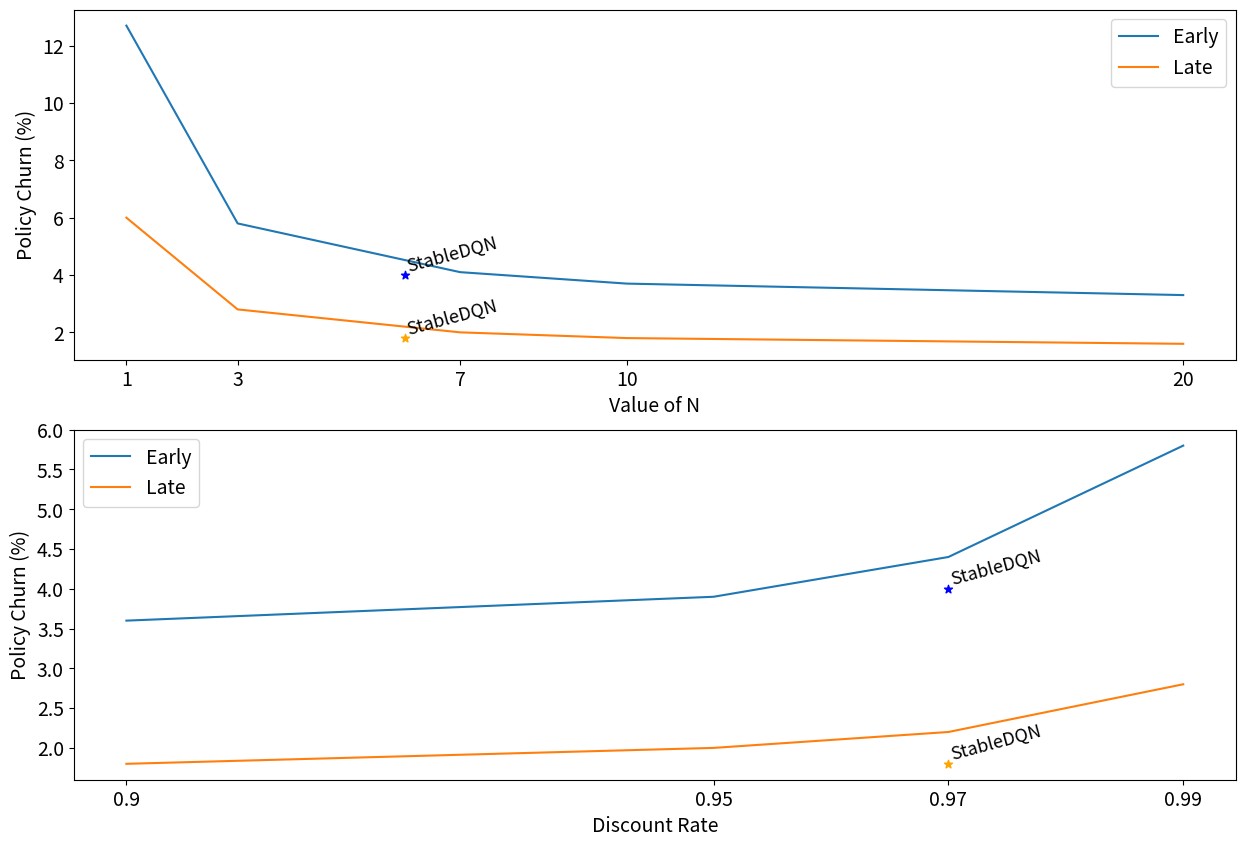
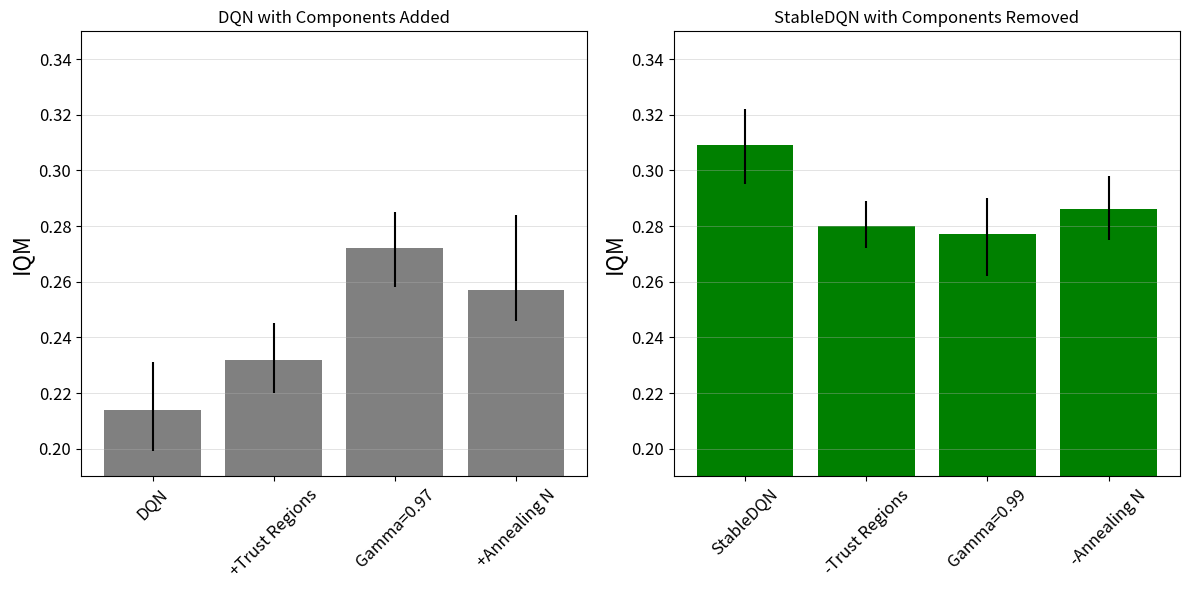

Recreate these plots in Python, in order.
import matplotlib.pyplot as plt
import matplotlib.ticker as ticker
import matplotlib
import numpy as np


#Interventions Graphs
"""
# Example usage:
fontsize = 14
rotation = 15

#plt.scatter(2.7, 0.201)
plt.errorbar(2.7, 0.201, yerr=0.012, fmt='o')
plt.text(2.7, 0.195, "Target Network", fontsize=fontsize, ha='left', rotation=rotation, va='bottom')

#plt.scatter(4.3, 0.214)
plt.errorbar(4.3, 0.214, yerr=0.015, fmt='o')
plt.text(4.3, 0.214, "None", fontsize=fontsize, ha='right', rotation=rotation, va='top')

#plt.scatter(3.45, 0.216)
plt.errorbar(3.45, 0.216, yerr=0.01, fmt='o')
plt.text(3.45, 0.216, "EMA Network", fontsize=fontsize, ha='right', rotation=rotation, va='top')

#plt.scatter(3.8, 0.232, marker="*", s=70)
plt.errorbar(3.8, 0.232, yerr=0.012, fmt='o')
plt.text(3.8, 0.242, "Trust Regions", fontsize=fontsize, ha='left', rotation=rotation, va='top')

plt.gca().xaxis.set_major_locator(ticker.MaxNLocator(nbins=6))  # Reducing x-ticks to at most 4
plt.gca().yaxis.set_major_locator(ticker.MaxNLocator(nbins=7))

# Adding labels and title
plt.xlabel("Policy Churn (%)", fontsize=14)
plt.ylabel("Performance (IQM)", fontsize=14)

plt.tick_params(axis='y', labelsize=14)
plt.tick_params(axis='x', labelsize=14)

# Display the plot
plt.show()
"""

"""
# Nstep vs performance

performance = [0.04, 0.214, 0.182, 0.145, 0.103]
#medians = [0.036, 0.108, 0.082, 0.067]
N = [1, 3, 7, 10, 20]

lower_bounds = [0.031, 0.199, 0.172, 0.136, 0.096]
upper_bounds = [0.051, 0.231, 0.202, 0.155, 0.113]

fontsize = 13
rotation = 15
N_label = [str(i) for i in N]

#plt.scatter(4, 0.218, color="red")
plt.errorbar(4, 0.218, yerr=0.017, fmt='o')
plt.text(4, 0.218, "10k", fontsize=fontsize, ha='left', rotation=rotation, va='bottom')

#plt.scatter(6, 0.257, color="green", marker="*")
plt.errorbar(6, 0.257, yerr=0.019, fmt='o')
plt.text(6, 0.257, "30k", fontsize=fontsize, ha='right', rotation=rotation, va='top')

#plt.scatter(8, 0.24, color="purple")
plt.errorbar(8, 0.24, yerr=0.019, fmt='o')
plt.text(8, 0.24, "50k", fontsize=fontsize, ha='left', rotation=rotation, va='bottom')

plt.plot(N, performance, label="IQM")
#plt.plot(N, medians, label="Median")
plt.xticks(N, N_label)

plt.xlabel("N-Step", fontsize=14)
plt.ylabel("Performance (IQM)", fontsize=14)
plt.fill_between(N, lower_bounds, upper_bounds, color='orange', alpha=0.1)

plt.tick_params(axis='y', labelsize=14)
plt.tick_params(axis='x', labelsize=14)

#plt.legend()

# Display the plot
plt.show()
"""

"""
# gamma vs performance

performance = [0.232, 0.264, 0.272, 0.214]
#medians = [0.183, 0.215, 0.192, 0.108]
N = [0.9, 0.95, 0.97, 0.99]
lower_bounds = [0.222, 0.25, 0.258, 0.199]
upper_bounds = [0.243, 0.278, 0.285, 0.231]

# Generate labels for your x-ticks
N_label = [str(i) for i in N]

# Plot the main lines
plt.plot(N, performance, label="IQM")

# Add the shaded area
plt.fill_between(N, lower_bounds, upper_bounds, color='blue', alpha=0.1)

# Setting x-ticks, labels and plot properties
plt.xticks(N, N_label)
plt.xlabel("Discount Rate", fontsize=14)
plt.ylabel("Performance (IQM)", fontsize=14)
plt.tick_params(axis='y', labelsize=14)
plt.tick_params(axis='x', labelsize=14)
#plt.legend(loc='lower left', fontsize=14)

# Display the plot
plt.show()
"""
fig, axs = plt.subplots(2, 1, figsize=(15, 10))
axs = axs.flatten()

# N vs policy churn
#atari
early = [12.7, 5.8, 4.1, 3.7, 3.3]
late = [6, 2.8, 2, 1.8, 1.6]

#procgen
#early = [16.4, 7, 5, 4.2]
#late = [8.8, 2.9, 2.3, 2.1]
N = [1, 3, 7, 10, 20]

N_label = [str(i) for i in N]

axs[0].plot(N, early, label="Early")
axs[0].plot(N, late, label="Late")
axs[0].set_xticks(N, N_label)

axs[0].scatter(6, 4, color="blue", marker="*")
axs[0].text(6, 4, "StableDQN", fontsize=13, ha='left', rotation=15, va='bottom')

axs[0].scatter(6, 1.8, color="orange", marker="*")
axs[0].text(6, 1.8, "StableDQN", fontsize=13, ha='left', rotation=15, va='bottom')

axs[0].set_xlabel("Value of N", fontsize=14)
axs[0].set_ylabel("Policy Churn (%)", fontsize=14)

axs[0].tick_params(axis='y', labelsize=14)
axs[0].tick_params(axis='x', labelsize=14)

axs[0].legend(fontsize=14)

# Display the plot
#plt.show()



# gamma vs policy churn

#atari
early = [3.6, 3.9, 4.4, 5.8]
late = [1.8, 2, 2.2, 2.8]

#procgen
#early = [3.6, 3.9, 4.4, 7]
#late = [1.8, 2, 2.2, 2.9]

gamma = [0.9, 0.95, 0.97, 0.99]


N_label = [str(i) for i in gamma]

axs[1].plot(gamma, early, label="Early")
axs[1].plot(gamma, late, label="Late")
axs[1].set_xticks(gamma, N_label)

axs[1].scatter(0.97, 4, color="blue", marker="*")
axs[1].text(0.97, 4, "StableDQN", fontsize=13, ha='left', rotation=15, va='bottom')

axs[1].scatter(0.97, 1.8, color="orange", marker="*")
axs[1].text(0.97, 1.8, "StableDQN", fontsize=13, ha='left', rotation=15, va='bottom')

#axs[1].gca().yaxis.set_major_locator(ticker.MaxNLocator(nbins=7))

axs[1].set_xlabel("Discount Rate", fontsize=14)
axs[1].set_ylabel("Policy Churn (%)", fontsize=14)

axs[1].tick_params(axis='y', labelsize=14)
axs[1].tick_params(axis='x', labelsize=14)

axs[1].legend(fontsize=14)

# Display the plot
plt.show()



"""# WallTime vs IQM

fig = plt.figure()
ax = fig.add_subplot(1,1,1)

labels = [" StableDQN", " DER", " DrQ (eps)", "SPR"] #, "SR-SPR", "BBF"
iqms = [0.309,  0.183, 0.280,  0.337] #,  0.631, 1.045
walltimes = [8, 40, 62, 340] #, 430, 420
markers = ["*", None, None, None] #, None, None
sizes = [70, 30, 30, 30] #, 30, 30

fontsize = 14
rotation = 15

for i in range(len(labels)):
    if i == 1:
        ax.scatter(iqms[i], walltimes[i], marker=markers[i], s=sizes[i])
        ax.text(iqms[i], walltimes[i], labels[i], fontsize=fontsize, ha='left', rotation=rotation)
    else:
        if i == 0:
            ax.scatter(iqms[i], walltimes[i], marker=markers[i], s=sizes[i])
            ax.text(iqms[i], walltimes[i], labels[i], fontsize=fontsize, ha='right', rotation=rotation, va='bottom')
        else:
            ax.scatter(iqms[i], walltimes[i], marker=markers[i], s=sizes[i])
            ax.text(iqms[i], walltimes[i], labels[i], fontsize=fontsize, ha='right', rotation=rotation, va='top')


# Adding labels and title
ax.set_xlabel("Performance (IQM)", fontsize=14)
ax.set_ylabel("Walltime (GPU Minutes)", fontsize=14)

ax.set_yscale('log', base=2)
ax.yaxis.set_major_formatter(matplotlib.ticker.ScalarFormatter())
#plt.xticks([20, 200, 500])

plt.gca().xaxis.set_major_locator(ticker.MaxNLocator(nbins=5))
matplotlib.rcParams.update({'font.size': 20})

for label in (ax.get_xticklabels() + ax.get_yticklabels()):
    label.set_fontsize(16)  # Size here overrides font_prop

# Display the plot
plt.show()"""



"""
#Ablation graph

import matplotlib.pyplot as plt

# Data for DQN with Components Added
dqn_labels = ["DQN", "+Trust Regions", "Gamma=0.97", "+Annealing N"]
dqn_iqm = np.array([0.214, 0.232, 0.272, 0.257])

dqn_err = np.array([dqn_iqm - np.array([0.199, 0.22, 0.258, 0.246]), np.array([0.231, 0.245, 0.285, 0.284]) - dqn_iqm])
print(dqn_err.shape)

# Data for StableDQN with Components Removed (with switched order)
stabledqn_labels = ["StableDQN", "-Trust Regions", "Gamma=0.99", "-Annealing N"]
stabledqn_iqm = np.array([0.309, 0.28, 0.277, 0.286])

#lower_bounds_sta = [0.308, 0.272, 0.262, 0.275]
#upper_bounds_sta = [0.339, 0.289, 0.29, 0.298]

stabledqn_err = np.array([stabledqn_iqm - np.array([0.295, 0.272, 0.262, 0.275]), np.array([0.322, 0.289, 0.29, 0.298]) - stabledqn_iqm])
print(stabledqn_err.shape)

#stabledqn_err = np.array(upper_bounds_sta) - np.array(lower_bounds_sta)

# Creating side-by-side bar charts
fig, axes = plt.subplots(1, 2, figsize=(12, 6))

# Adding only horizontal grid lines for better readability
axes[0].yaxis.grid(True, linestyle='-', linewidth=0.5, alpha=0.5)  # Fainter gridlines
axes[1].yaxis.grid(True, linestyle='-', linewidth=0.5, alpha=0.5)

# Plot for DQN with components added
axes[0].bar(dqn_labels, dqn_iqm, color='grey', yerr=dqn_err)
axes[0].set_title('DQN with Components Added')
axes[0].set_ylabel('IQM', fontsize=16)
axes[0].set_ylim([0.19, 0.35])
axes[0].tick_params(axis='x', rotation=45)

axes[0].tick_params(axis='x', labelsize=12, rotation=45)  # Larger x-axis tick labels
axes[0].tick_params(axis='y', labelsize=12)

#axes[0].set_xticklabels(dqn_labels, fontsize=14)
#axes[0].set_yticklabels(axes[0].get_yticks(), fontsize=14)

# Plot for StableDQN with components removed
axes[1].bar(stabledqn_labels, stabledqn_iqm, color='green', yerr=stabledqn_err)
axes[1].set_title('StableDQN with Components Removed')
axes[1].set_ylabel('IQM', fontsize=16)
axes[1].set_ylim([0.19, 0.35])
axes[1].tick_params(axis='x', rotation=45)

#axes[1].set_xticklabels(stabledqn_labels, fontsize=14)
#axes[1].set_yticklabels(axes[1].get_yticks(), fontsize=14)
axes[1].tick_params(axis='x', labelsize=12, rotation=45)  # Larger x-axis tick labels
axes[1].tick_params(axis='y', labelsize=12)

# Adjusting layout
plt.tight_layout()
plt.show()"""

"""
#batch size vs performance

batch_sizes = [8, 16, 32, 64]

stable = [0.292, 0.309, 0.292, 0.19]

# stable32 is called "Optim30k"
# stableDQN uses churn bug

stable_low = [0.274, 0.295, 0.273, 0.181]
stable_up = [0.312, 0.322, 0.31, 0.203]

dqn = [0.136, 0.202, 0.214, 0.18]

dqn_lower = [0.116, 0.185, 0.199, 0.165]
dqn_up = [0.155, 0.22, 0.231, 0.196]


plt.plot(batch_sizes, dqn, label="DQN")
plt.fill_between(batch_sizes, dqn_lower, dqn_up, color='blue', alpha=0.1)

plt.plot(batch_sizes, stable, label="StableDQN")
plt.fill_between(batch_sizes, stable_low, stable_up, color='orange', alpha=0.1)

N_label = [str(i) for i in batch_sizes]
# Setting x-ticks, labels and plot properties
plt.xticks(batch_sizes, N_label)
plt.xlabel("Batch Size", fontsize=14)
plt.ylabel("Performance (IQM)", fontsize=14)
plt.tick_params(axis='y', labelsize=14)
plt.tick_params(axis='x', labelsize=14)
plt.legend(loc='upper right', fontsize=14)

plt.gca().yaxis.set_major_locator(ticker.MaxNLocator(nbins=5))
matplotlib.rcParams.update({'font.size': 24})

# Display the plot
plt.show()
"""